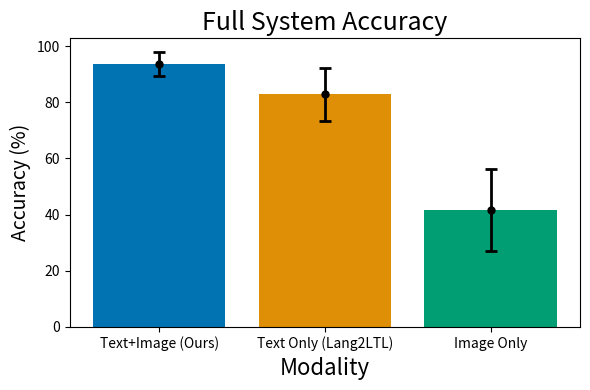
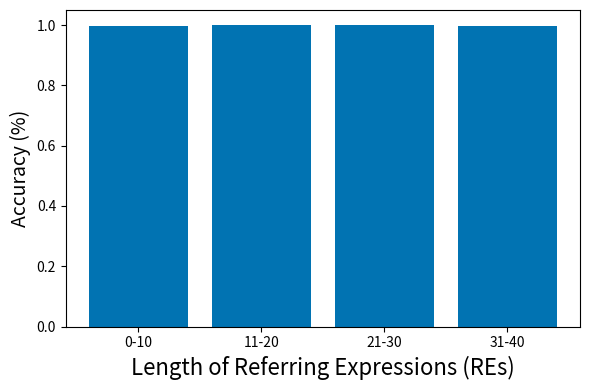
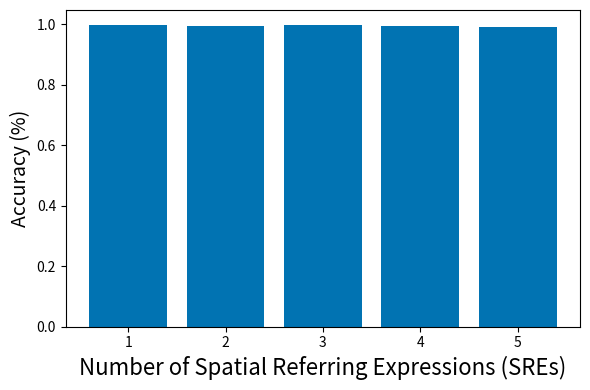

Write Python code to recreate these figures, in order.
import matplotlib.pyplot as plt
import numpy as np
import seaborn as sns

plt.rcParams['pdf.fonttype'] = 42
plt.rcParams['ps.fonttype'] = 42

# -- values for full system accuracy plot:
methods = ['Text+Image (Ours)', 'Text Only (Lang2LTL)', 'Image Only']
accuracy = [93.53, 82.81, 41.69]
std = [4.33, 9.54, 14.65]

# -- values for SRER/acc plot:
bins_props = ['1', '2', '3', '4', '5']
acc_props = [0.9969465648854962, 0.9947887323943662, 0.9967980295566502, 0.99321608040201, 0.9920398009950249]

# -- values for REG/acc plot:
bins_reg = ['0-10', '11-20', '21-30', '31-40']
acc_dict = {3: 1.0, 4: 1.0, 5: 0.9996715388405321, 6: 1.0, 7: 1.0, 8: 0.9831536388140162, 9: 1.0, 10: 1.0, 11: 1.0, 12: 1.0, 13: 1.0, 14: 1.0, 15: 1.0, 16: 1.0, 17: 1.0, 18: 1.0, 19: 1.0, 20: 0.9970760233918129, 21: 1.0, 22: 1.0, 23: 1.0, 24: 1.0, 25: 0.9983974358974359, 26: 1.0, 28: 1.0, 29: 1.0, 30: 1.0, 31: 1.0, 32: 1.0, 33: 1.0, 35: 1.0, 36: 1.0, 37: 0.9807692307692307}
acc_reg = []
for x in bins_reg:
	start, end = eval(x.split('-')[0]), eval(x.split('-')[1])
	total, count = 0, 0
	for y in range(start, end+1):
		if y in acc_dict:
			total += acc_dict[y]
			count += 1
	acc_reg.append(total/count)

plot_type = ['full_sys', 'reg_acc', 'spg_acc']

for P in plot_type:
	fig = plt.figure(figsize=(6,4))
	if P == 'full_sys':
		plt.bar(x=methods, height=accuracy, color=sns.color_palette('colorblind'))
		plt.errorbar(methods, accuracy, yerr=std, color="k", fmt='.', elinewidth=2,capthick=2, ms=10, capsize=4)
		plt.title("Full System Accuracy", fontsize=18)
		plt.xlabel("Modality", fontsize=16)
	elif P == 'reg_acc':
		plt.bar(x=bins_reg, height=acc_reg, color=sns.color_palette('colorblind')[0])
		plt.xlabel("Length of Referring Expressions (REs)", fontsize=16)
	else:
		plt.bar(x=bins_props, height=acc_props, color=sns.color_palette('colorblind')[0])
		plt.xlabel("Number of Spatial Referring Expressions (SREs)", fontsize=16)
	plt.ylabel("Accuracy (%)", fontsize=14)
	fig.tight_layout()
	fig.savefig(f"{P}.pdf")
